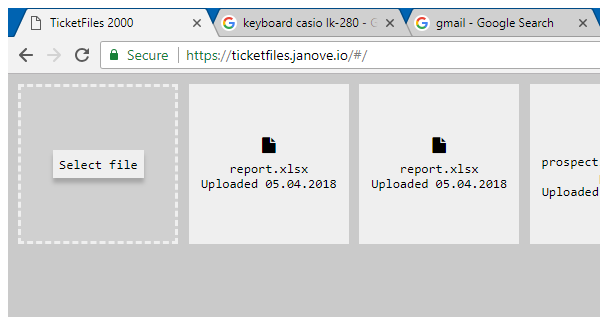
Task: Ticketpro løsning uten bruk av word / exchange
Workflow: clickOpen

Step 1: Attach Browser 'chrome.exe TicketFiles' in window 'TicketFiles 2000' (chrome.exe)

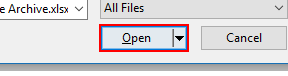
Step 2: click in window 'Open' (chrome.exe)
